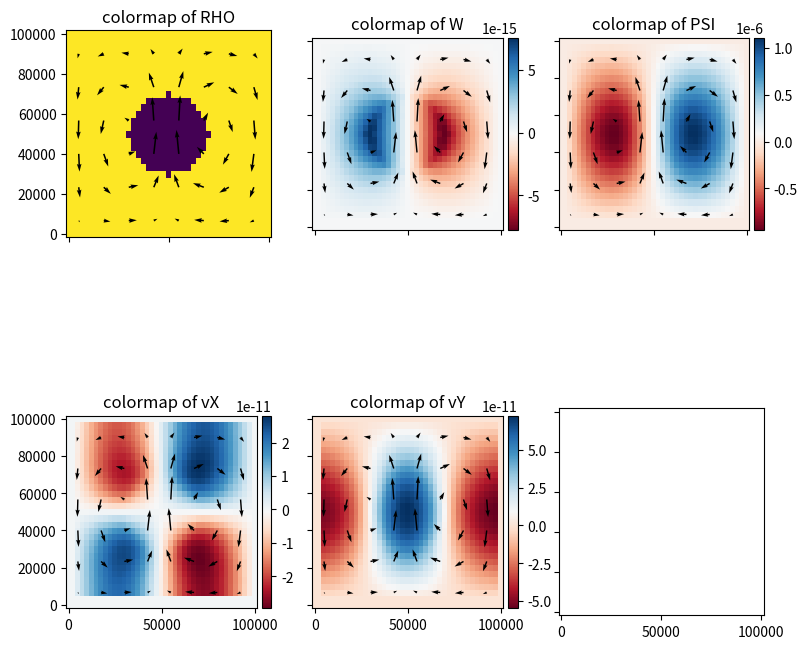

The matplotlib source for this figure:
# -*- coding: utf-8 -*-

import os, sys
import numpy as np
import matplotlib.pyplot as plt 
import scipy.sparse as sp 
import scipy.sparse.linalg
from scipy import linalg as la
import time

simTimeStart = time.time()

# Grid setup
xsize = 1e5
ysize = 1e5
Nx = 41
Ny = 31
dx = xsize/(Nx-1)
dy = ysize/(Ny-1)
x = np.linspace(0,xsize,Nx)
y = np.linspace(0,ysize,Ny)
W = np.zeros([Ny,Nx], dtype='float64')
PSI = np.zeros([Ny,Nx], dtype='float64')

# Setup model density (RHO) across the grid
rp = 2e4
gravY = 9.81
eta = 1e21

RHO = np.zeros([Ny,Nx])
for j in range(0,Nx):
    for i in range(0,Ny):

        r_current = np.sqrt((x[j]-xsize/2)**2+(y[i]-ysize/2)**2)

        if r_current > rp:
            RHO[i,j] = 3300

        else:
            RHO[i,j] = 3200

# Compose global matrix (Vorticity)
N  = Nx*Ny
Lw = sp.csr_matrix((N,N)).toarray()
Rw = np.zeros(N)

for j in range(0,Nx):
    for i in range(0,Ny):

        gk = (j)*Ny+i

        if j==1 or j==Nx-1 or i==1 or i==Ny-1:
            Lw[gk,gk] = 1
            Rw[gk] = 0
        
        else:
            Lw[gk,gk-Ny] = 1/dx**2
            Lw[gk,gk-1]  = 1/dy**2
            Lw[gk,gk]    =-2/dx**2-2/dy**2
            Lw[gk,gk+1]  = 1/dy**2
            Lw[gk,gk+Ny] = 1/dx**2

            Rw[gk] = ((RHO[i,j+1]-RHO[i,j-1])/(2*dx))*(gravY/eta)

# Solve global matrix and reload 
# the algebraic solution to the geometrical array (PHI)
Sw = la.solve(Lw, Rw)

for j in range(0,Nx):
    for i in range(0,Ny):

        gk = (j)*Ny+i
        W[i,j] = Sw[gk]

# Compose global matrix (PSI)
Lpsi = sp.csr_matrix((N,N)).toarray()
Rpsi = np.zeros(N)

for j in range(0,Nx):
    for i in range(0,Ny):

        gk = (j)*Ny+i

        if j==1 or j==Nx-1 or i==1 or i==Ny-1:
            Lpsi[gk,gk] = 1
            Rpsi[gk] = 0
        
        else:
            Lpsi[gk,gk-Ny] = 1/dx**2
            Lpsi[gk,gk-1]  = 1/dy**2
            Lpsi[gk,gk]    =-2/dx**2-2/dy**2
            Lpsi[gk,gk+1]  = 1/dy**2
            Lpsi[gk,gk+Ny] = 1/dx**2

            Rpsi[gk] = Sw[gk]

# Solve global matrix and reload 
# the algebraic solution to the geometrical array (PHI)
Spsi = la.solve(Lpsi, Rpsi)

for j in range(0,Nx):
    for i in range(0,Ny):

        gk = (j)*Ny+i
        PSI[i,j] = Spsi[gk]

simTimeEnd = time.time() - simTimeStart

# Print results
print('')
print('______________')
print('Simulation overview')
print('______________')
print('Grid size: ', str(Nx), 'x', str(Ny))
print('Runtime: ', simTimeEnd, 'sec')
print('')

# Define X and Y component of the velocity vector
vX = np.zeros([Ny,Nx], dtype='float64')
vY = np.zeros([Ny,Nx], dtype='float64')

vX[0,1:Nx-1]  = vX[1,1:Nx-1]    # Boundary
vX[Ny-1,1:Nx-2] = vX[Ny-2,1:Nx-2] # Boundary
vY[1:Ny-2,0]  = vY[1:Ny-2,1]    # Boundary
vY[1:Ny-2,Nx-1] = vY[1:Ny-2,Nx-2] # Boundary

for j in range(0,Nx):
    for i in range(0,Ny):
        if j==1 or j==Nx-1 or i==1 or i==Ny-1:
            vX[i,j] = 0
            vY[i,j] = 0
        
        else:
            vY[i,j] =  (PSI[i,j+1]-PSI[i,j-1])/(2*dx)
            vX[i,j] = -(PSI[i+1,j]-PSI[i-1,j])/(2*dy)

# Plot results
from mpl_toolkits.axes_grid1 import make_axes_locatable

fig, axes = plt.subplots(2,3,figsize=(9,9),sharex=True, sharey=True)
ax1 = axes[0,0]
ax1.pcolor(x,y,RHO)
ax1.quiver(x[2:Nx:5],y[2:Ny:5],vX[2:Ny:5,2:Nx:5],vY[2:Ny:5,2:Nx:5],color='k')
ax1.set_title('colormap of RHO')

ax2 = axes[0,1]
c2 = ax2.pcolor(x,y,W, cmap='RdBu')
ax2.quiver(x[2:Nx:5],y[2:Ny:5],vX[2:Ny:5,2:Nx:5],vY[2:Ny:5,2:Nx:5],color='k')
ax2.set_title('colormap of W')
divAx2 = make_axes_locatable(ax2)
cAx2 = divAx2.append_axes("right", size="5%", pad=0.05)
fig.colorbar(c2, ax=ax2, cax=cAx2)

ax3 = axes[0,2]
c3 = ax3.pcolor(x,y,PSI,cmap='RdBu')
ax3.quiver(x[2:Nx:5],y[2:Ny:5],vX[2:Ny:5,2:Nx:5],vY[2:Ny:5,2:Nx:5],color='k')
ax3.set_title('colormap of PSI')
divAx3 = make_axes_locatable(ax3)
cAx3 = divAx3.append_axes("right", size="5%", pad=0.05)
fig.colorbar(c3, ax=ax3, cax=cAx3)

ax4 = axes[1,0]
c4 = ax4.pcolor(x,y,vX,cmap='RdBu')
ax4.quiver(x[2:Nx:5],y[2:Ny:5],vX[2:Ny:5,2:Nx:5],vY[2:Ny:5,2:Nx:5],color='k')
ax4.set_title('colormap of vX')
divAx4 = make_axes_locatable(ax4)
cAx4 = divAx4.append_axes("right", size="5%", pad=0.05)
fig.colorbar(c4, ax=ax4, cax=cAx4)

ax5 = axes[1,1]
c5 = ax5.pcolor(x,y,vY,cmap='RdBu')
ax5.quiver(x[2:Nx:5],y[2:Ny:5],vX[2:Ny:5,2:Nx:5],vY[2:Ny:5,2:Nx:5],color='k')
ax5.set_title('colormap of vY')
divAx5 = make_axes_locatable(ax5)
cAx5 = divAx5.append_axes("right", size="5%", pad=0.05)
fig.colorbar(c5, ax=ax5, cax=cAx5)

for ax in axes.flatten():
    ax.set_aspect('equal')